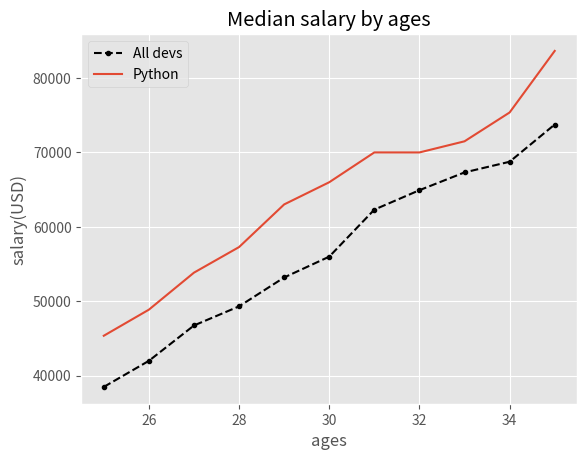

This chart was generated by the following Python code:
from matplotlib import pyplot as plt

print(plt.style.available)                                  #this styles have there own color and grid also along with theme
plt.style.use('ggplot')                                     #try plt.xkcd() , best

ages_x = [25, 26, 27, 28, 29, 30, 31, 32, 33, 34, 35]

dev_y = [38496, 42000, 46752, 49320, 53200,
         56000, 62316, 64928, 67317, 68748, 73752]
plt.plot(ages_x,dev_y, '.k--', label='All devs')             #fmt=[marker][line][color]

py_dev_y = [45372, 48876, 53850, 57287, 63016,
            65998, 70003, 70000, 71496, 75370, 83640]
plt.plot(ages_x,py_dev_y, label='Python')

plt.title('Median salary by ages')
plt.xlabel('ages')
plt.ylabel('salary(USD)')

plt.legend()
# plt.grid(True)                                             #since we used style
plt.savefig('intro.png')                                   
plt.show()
